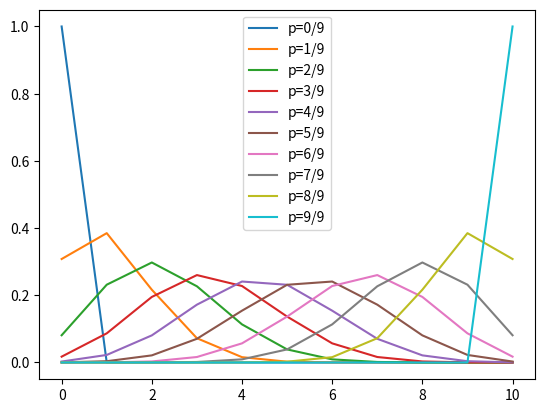
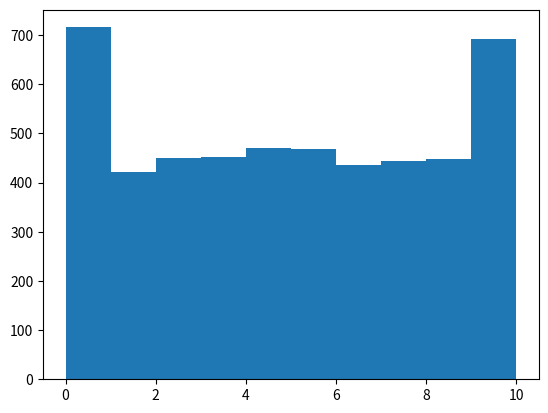
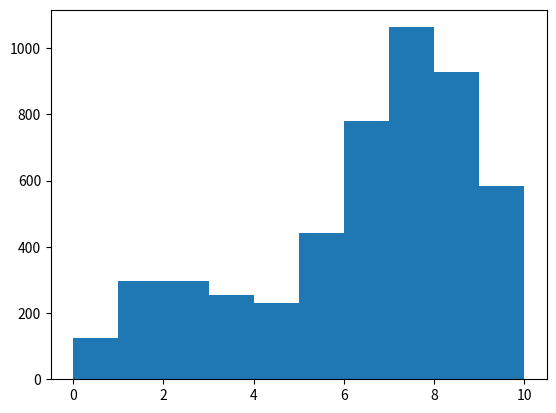
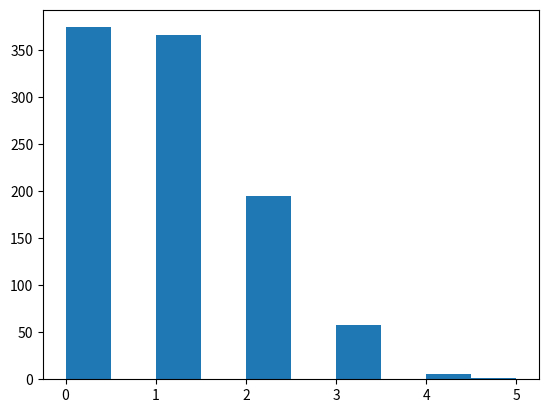
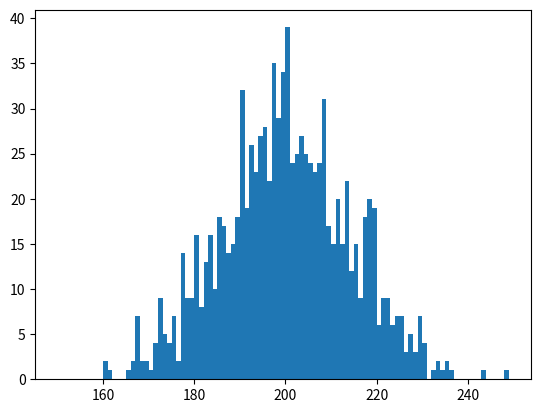
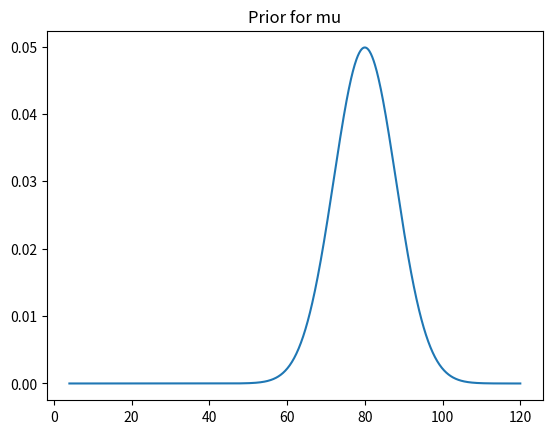
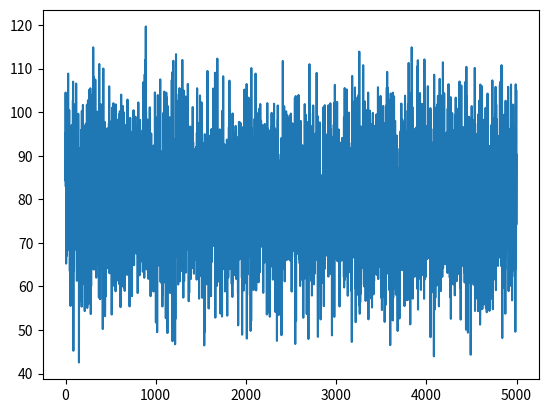
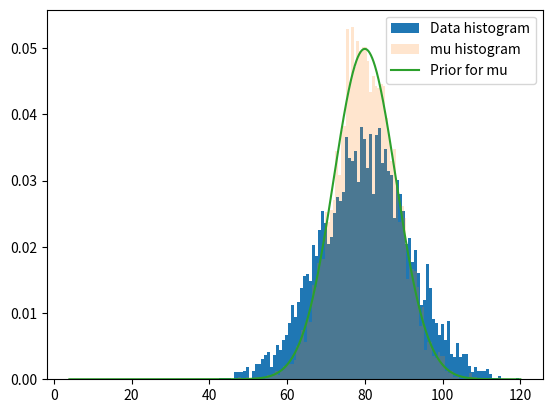

Write the Python code that produced these figures, in order.
import numpy as np
import matplotlib.pyplot as plt

from scipy.stats import bernoulli

bernoulli.rvs(p=15/20, size=10)

# 10-sided die
np.random.randint(10)

from scipy.stats import binom

np.random.randint(10)

# simulating the urn with uncertainty
number_balls_in_box = 9

# roll the die for the uncertainty about the number of balls
number_white_balls = np.random.randint(10)

# create the parameter
parameter = number_white_balls / number_balls_in_box

# simulate drawing 10 balls from that urn
binom.rvs(p=parameter, n=10, size=1)[0]

import matplotlib.pyplot as plt
# Defined parameter
n = 10

support = [0,1,2,3,4,5,6,7,8,9,10]

for param in range(10):
  plt.plot(support, binom.pmf(support, n=10, p=param/9), label=f'p={param}/9')
plt.legend()
plt.show()

# simulating the urn with uncertainty
number_balls_in_box = 10

uncertain_binomials = []

for i in range(5000):
  # roll the die for the uncertainty about the number of balls
  number_white_balls = np.random.randint(10)

  # create the parameter
  parameter = number_white_balls / number_balls_in_box

  # simulate drawing 1 ball from that urn
  uncertain_binomials.append(binom.rvs(p=parameter, n=10, size=1)[0])

plt.hist(uncertain_binomials)
plt.show()

7 if np.random.rand()<1/2 else 2

# simulating the urn with uncertainty
number_balls_in_box = 10

uncertain_binomials = []

for i in range(5000):
  # roll the die for the uncertainty about the number of balls
  number_white_balls = 7 if np.random.rand()<4/5 else 2

  # create the parameter
  parameter = number_white_balls / number_balls_in_box

  # simulate drawing 1 ball from that urn
  uncertain_binomials.append(binom.rvs(p=parameter, n=10, size=1)[0])

plt.hist(uncertain_binomials)

from scipy.stats import binom

plt.hist(binom.rvs(n=10, p=1/10, size=1000))

obs = []

for i in range(1000):
  cuestionario = []
  for cuest in range(100):
    cuestionario.append(np.random.randint(5))
  obs.append(np.sum(cuestionario))
plt.hist(obs, bins=range(150,250))
plt.show()

from scipy.stats import norm

mu_prior = 80
sd_prior = 8

plt.plot(np.linspace(4,120,1000), norm.pdf(np.linspace(4,120,1000), loc=mu_prior, scale=sd_prior))
plt.title('Prior for mu')
plt.show()

values = []
mus = []

for i in range(5000):
  mu = norm.rvs(loc=mu_prior, scale=sd_prior, size=1)[0]
  mus.append(mu)
  values.append(norm.rvs(loc=mu, scale=sd_prior, size=1)[0])

plt.plot(values)
plt.show()

plt.hist(values, bins=100, label='Data histogram', density=True)
plt.hist(mus, bins=100, label='mu histogram', density=True, alpha=0.2)
plt.plot(np.linspace(4,120,1000), norm.pdf(np.linspace(4,120,1000), loc=mu_prior, scale=sd_prior), label='Prior for mu')
plt.legend()
plt.show()
